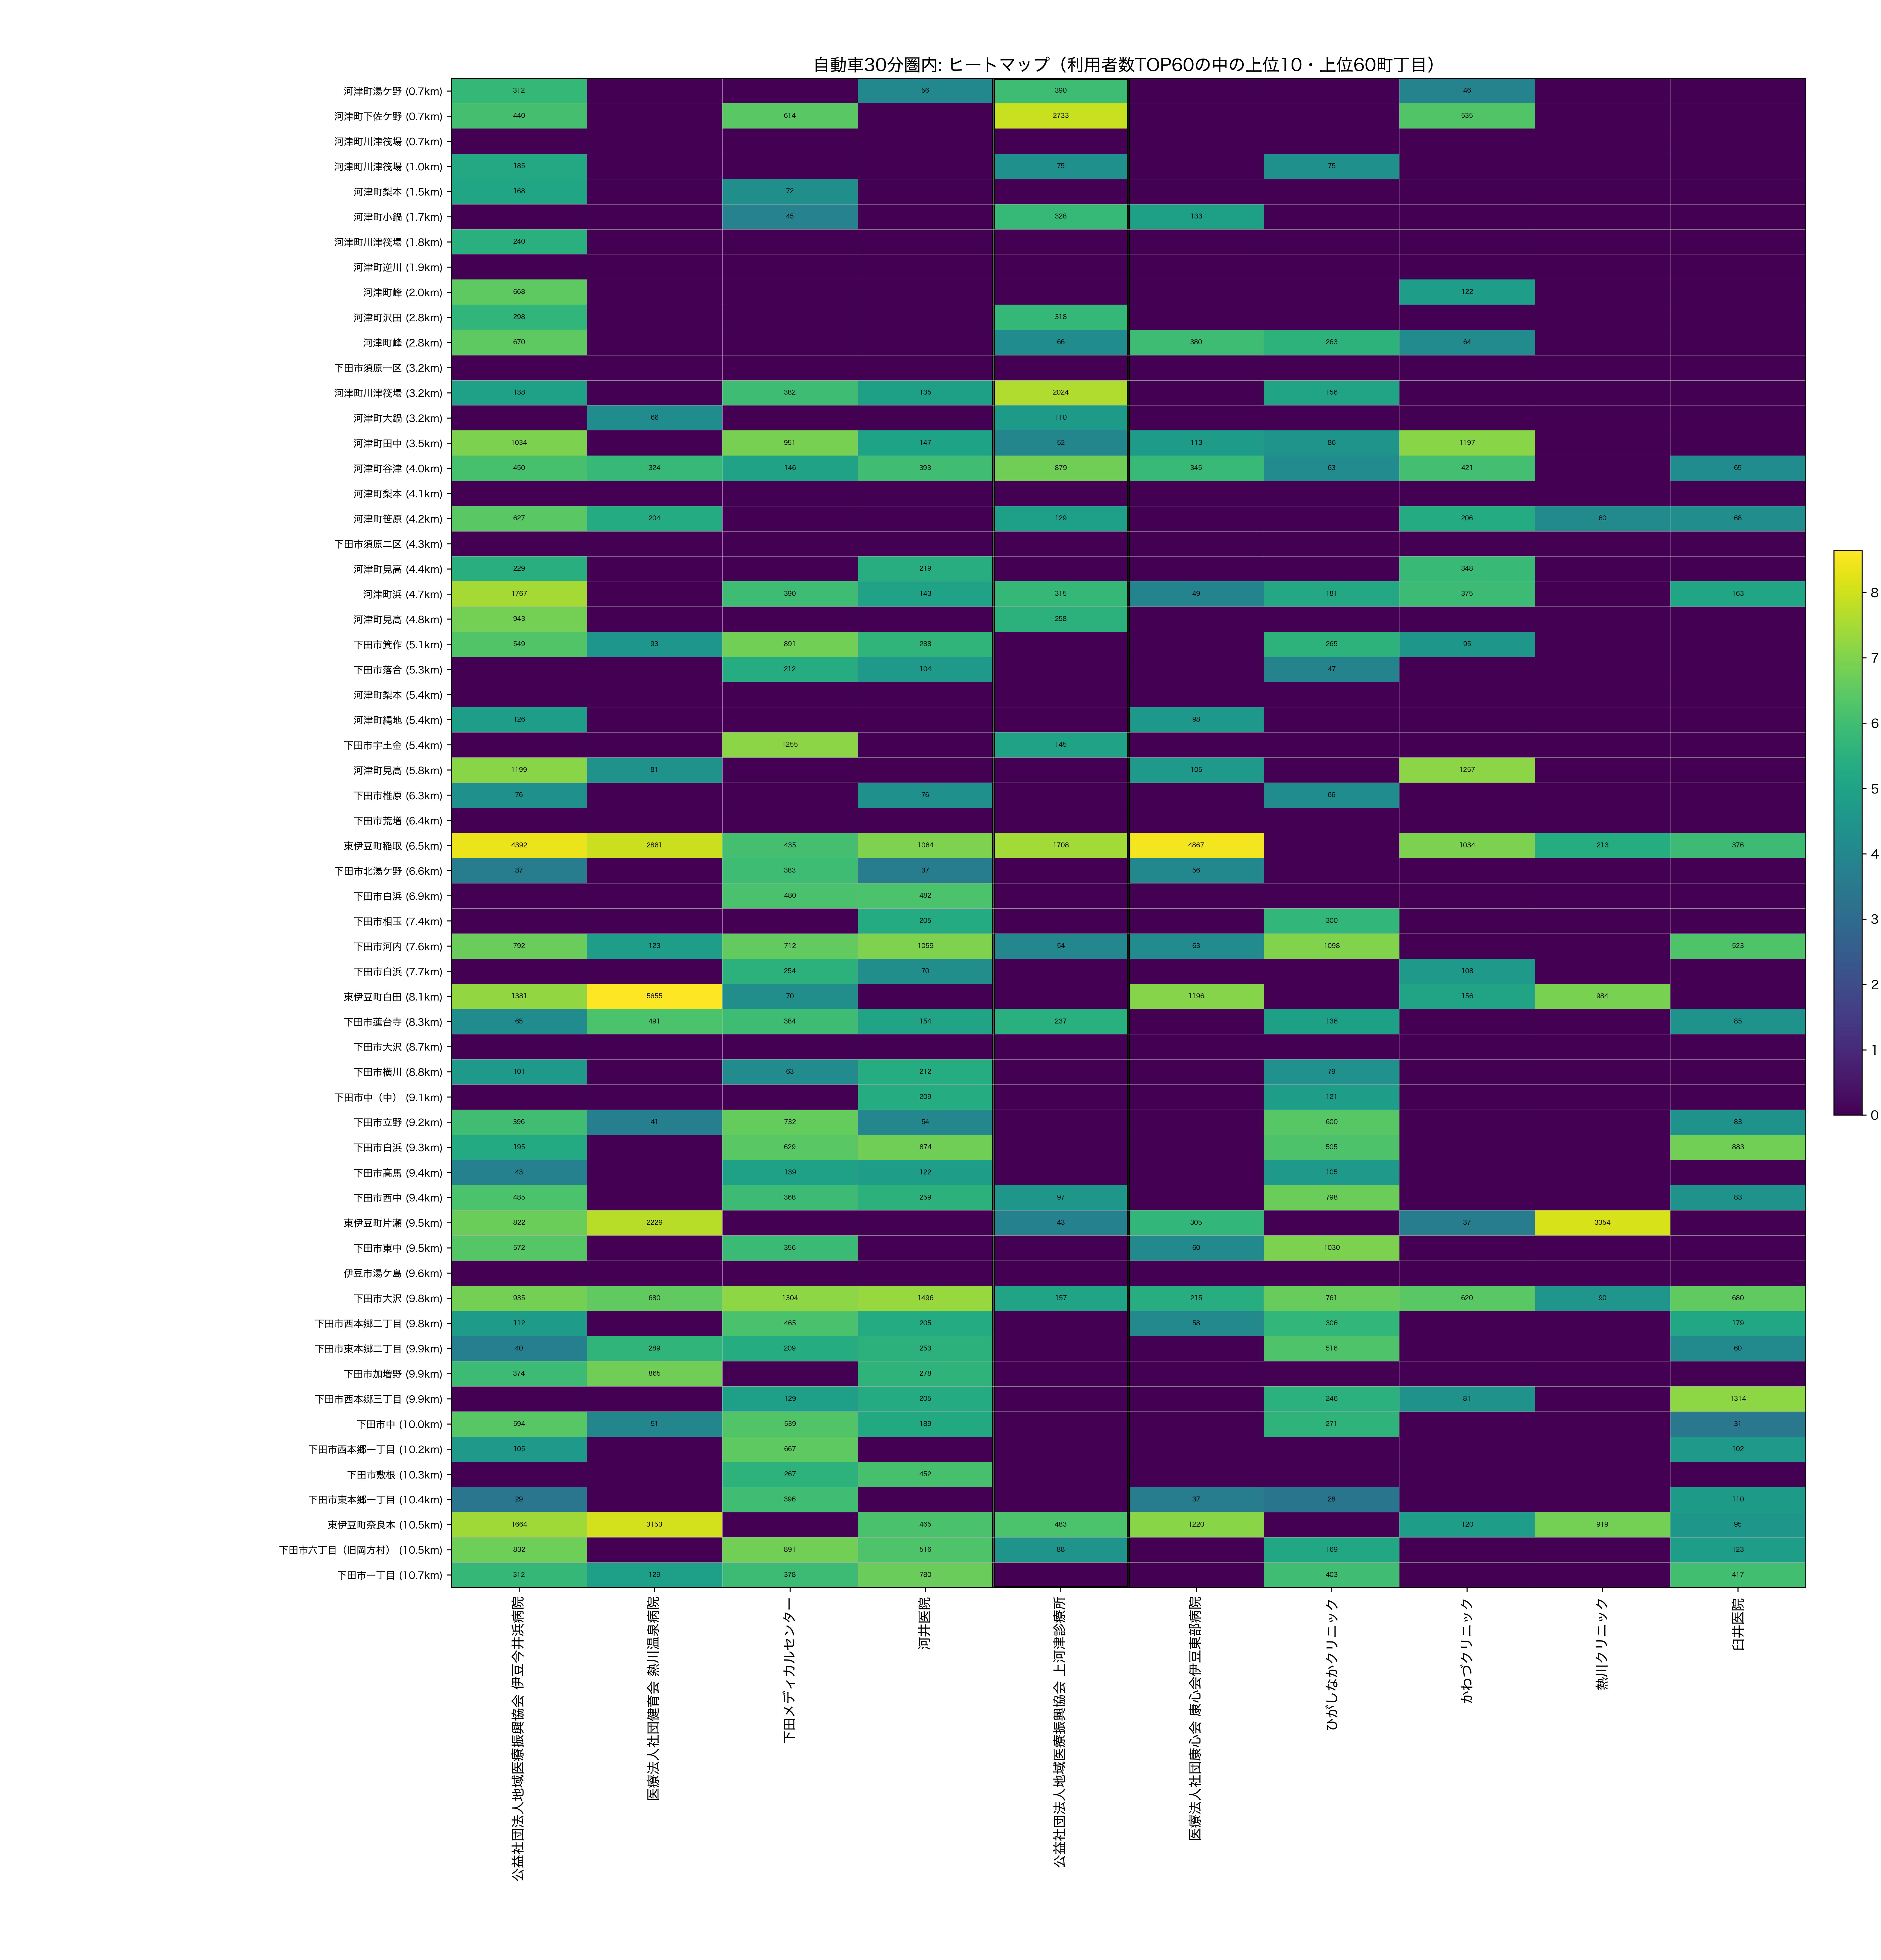

Values plotted in this chart, from the file beside it:
town_name_show, dist_km, 公益社団法人地域医療振興協会 伊豆今井浜病院, 医療法人社団健育会 熱川温泉病院, 下田メディカルセンター, 河井医院, 公益社団法人地域医療振興協会 上河津診療所, 医療法人社団康心会 康心会伊豆東部病院, ひがしなかクリニック, かわづクリニック, 熱川クリニック, 臼井医院
河津町湯ケ野, 0.6522, 312.0, 0.0, 0.0, 56.0, 390.0, 0.0, 0.0, 46.0, 0.0, 0.0
河津町下佐ケ野, 0.6726, 440.0, 0.0, 614.0, 0.0, 2733, 0.0, 0.0, 535.0, 0.0, 0.0
河津町川津筏場, 0.73, 0.0, 0.0, 0.0, 0.0, 0.0, 0.0, 0.0, 0.0, 0.0, 0.0
河津町川津筏場, 1.011, 185.0, 0.0, 0.0, 0.0, 75.0, 0.0, 75.0, 0.0, 0.0, 0.0
河津町梨本, 1.495, 168.0, 0.0, 72.0, 0.0, 0.0, 0.0, 0.0, 0.0, 0.0, 0.0
河津町小鍋, 1.722, 0.0, 0.0, 45.0, 0.0, 328.0, 133.0, 0.0, 0.0, 0.0, 0.0
河津町川津筏場, 1.779, 240.0, 0.0, 0.0, 0.0, 0.0, 0.0, 0.0, 0.0, 0.0, 0.0
河津町逆川, 1.924, 0.0, 0.0, 0.0, 0.0, 0.0, 0.0, 0.0, 0.0, 0.0, 0.0
河津町峰, 1.965, 668.0, 0.0, 0.0, 0.0, 0.0, 0.0, 0.0, 122.0, 0.0, 0.0
河津町沢田, 2.792, 298.0, 0.0, 0.0, 0.0, 318.0, 0.0, 0.0, 0.0, 0.0, 0.0
河津町峰, 2.832, 670.0, 0.0, 0.0, 0.0, 66.0, 380.0, 263.0, 64.0, 0.0, 0.0
下田市須原一区, 3.151, 0.0, 0.0, 0.0, 0.0, 0.0, 0.0, 0.0, 0.0, 0.0, 0.0
河津町川津筏場, 3.177, 138.0, 0.0, 382.0, 135.0, 2024, 0.0, 156.0, 0.0, 0.0, 0.0
河津町大鍋, 3.236, 0.0, 66.0, 0.0, 0.0, 110.0, 0.0, 0.0, 0.0, 0.0, 0.0
河津町田中, 3.533, 1034, 0.0, 951.0, 147.0, 52.0, 113.0, 86.0, 1197, 0.0, 0.0
河津町谷津, 3.994, 450.0, 324.0, 146.0, 393.0, 879.0, 345.0, 63.0, 421.0, 0.0, 65.0
河津町梨本, 4.111, 0.0, 0.0, 0.0, 0.0, 0.0, 0.0, 0.0, 0.0, 0.0, 0.0
河津町笹原, 4.217, 627.0, 204.0, 0.0, 0.0, 129.0, 0.0, 0.0, 206.0, 60.0, 68.0
下田市須原二区, 4.26, 0.0, 0.0, 0.0, 0.0, 0.0, 0.0, 0.0, 0.0, 0.0, 0.0
河津町見高, 4.409, 229.0, 0.0, 0.0, 219.0, 0.0, 0.0, 0.0, 348.0, 0.0, 0.0
河津町浜, 4.716, 1767, 0.0, 390.0, 143.0, 315.0, 49.0, 181.0, 375.0, 0.0, 163.0
河津町見高, 4.809, 943.0, 0.0, 0.0, 0.0, 258.0, 0.0, 0.0, 0.0, 0.0, 0.0
下田市箕作, 5.102, 549.0, 93.0, 891.0, 288.0, 0.0, 0.0, 265.0, 95.0, 0.0, 0.0
下田市落合, 5.26, 0.0, 0.0, 212.0, 104.0, 0.0, 0.0, 47.0, 0.0, 0.0, 0.0
河津町梨本, 5.359, 0.0, 0.0, 0.0, 0.0, 0.0, 0.0, 0.0, 0.0, 0.0, 0.0
河津町縄地, 5.418, 126.0, 0.0, 0.0, 0.0, 0.0, 98.0, 0.0, 0.0, 0.0, 0.0
下田市宇土金, 5.433, 0.0, 0.0, 1255, 0.0, 145.0, 0.0, 0.0, 0.0, 0.0, 0.0
河津町見高, 5.829, 1199, 81.0, 0.0, 0.0, 0.0, 105.0, 0.0, 1257, 0.0, 0.0
下田市椎原, 6.325, 76.0, 0.0, 0.0, 76.0, 0.0, 0.0, 66.0, 0.0, 0.0, 0.0
下田市荒増, 6.363, 0.0, 0.0, 0.0, 0.0, 0.0, 0.0, 0.0, 0.0, 0.0, 0.0
東伊豆町稲取, 6.485, 4392, 2861, 435.0, 1064, 1708, 4867, 0.0, 1034, 213.0, 376.0
下田市北湯ケ野, 6.584, 37.0, 0.0, 383.0, 37.0, 0.0, 56.0, 0.0, 0.0, 0.0, 0.0
下田市白浜, 6.909, 0.0, 0.0, 480.0, 482.0, 0.0, 0.0, 0.0, 0.0, 0.0, 0.0
下田市相玉, 7.387, 0.0, 0.0, 0.0, 205.0, 0.0, 0.0, 300.0, 0.0, 0.0, 0.0
下田市河内, 7.592, 792.0, 123.0, 712.0, 1059, 54.0, 63.0, 1098, 0.0, 0.0, 523.0
下田市白浜, 7.714, 0.0, 0.0, 254.0, 70.0, 0.0, 0.0, 0.0, 108.0, 0.0, 0.0
東伊豆町白田, 8.107, 1381, 5655, 70.0, 0.0, 0.0, 1196, 0.0, 156.0, 984.0, 0.0
下田市蓮台寺, 8.268, 65.0, 491.0, 384.0, 154.0, 237.0, 0.0, 136.0, 0.0, 0.0, 85.0
下田市大沢, 8.657, 0.0, 0.0, 0.0, 0.0, 0.0, 0.0, 0.0, 0.0, 0.0, 0.0
下田市横川, 8.821, 101.0, 0.0, 63.0, 212.0, 0.0, 0.0, 79.0, 0.0, 0.0, 0.0
下田市中（中）, 9.114, 0.0, 0.0, 0.0, 209.0, 0.0, 0.0, 121.0, 0.0, 0.0, 0.0
下田市立野, 9.229, 396.0, 41.0, 732.0, 54.0, 0.0, 0.0, 600.0, 0.0, 0.0, 83.0
下田市白浜, 9.333, 195.0, 0.0, 629.0, 874.0, 0.0, 0.0, 505.0, 0.0, 0.0, 883.0
下田市高馬, 9.36, 43.0, 0.0, 139.0, 122.0, 0.0, 0.0, 105.0, 0.0, 0.0, 0.0
下田市西中, 9.378, 485.0, 0.0, 368.0, 259.0, 97.0, 0.0, 798.0, 0.0, 0.0, 83.0
東伊豆町片瀬, 9.455, 822.0, 2229, 0.0, 0.0, 43.0, 305.0, 0.0, 37.0, 3354, 0.0
下田市東中, 9.479, 572.0, 0.0, 356.0, 0.0, 0.0, 60.0, 1030, 0.0, 0.0, 0.0
伊豆市湯ケ島, 9.613, 0.0, 0.0, 0.0, 0.0, 0.0, 0.0, 0.0, 0.0, 0.0, 0.0
下田市大沢, 9.779, 935.0, 680.0, 1304, 1496, 157.0, 215.0, 761.0, 620.0, 90.0, 680.0
下田市西本郷二丁目, 9.813, 112.0, 0.0, 465.0, 205.0, 0.0, 58.0, 306.0, 0.0, 0.0, 179.0
下田市東本郷二丁目, 9.881, 40.0, 289.0, 209.0, 253.0, 0.0, 0.0, 516.0, 0.0, 0.0, 60.0
下田市加増野, 9.892, 374.0, 865.0, 0.0, 278.0, 0.0, 0.0, 0.0, 0.0, 0.0, 0.0
下田市西本郷三丁目, 9.906, 0.0, 0.0, 129.0, 205.0, 0.0, 0.0, 246.0, 81.0, 0.0, 1314
下田市中, 9.999, 594.0, 51.0, 539.0, 189.0, 0.0, 0.0, 271.0, 0.0, 0.0, 31.0
下田市西本郷一丁目, 10.23, 105.0, 0.0, 667.0, 0.0, 0.0, 0.0, 0.0, 0.0, 0.0, 102.0
下田市敷根, 10.31, 0.0, 0.0, 267.0, 452.0, 0.0, 0.0, 0.0, 0.0, 0.0, 0.0
下田市東本郷一丁目, 10.35, 29.0, 0.0, 396.0, 0.0, 0.0, 37.0, 28.0, 0.0, 0.0, 110.0
東伊豆町奈良本, 10.45, 1664, 3153, 0.0, 465.0, 483.0, 1220, 0.0, 120.0, 919.0, 95.0
下田市六丁目（旧岡方村）, 10.49, 832.0, 0.0, 891.0, 516.0, 88.0, 0.0, 169.0, 0.0, 0.0, 123.0
下田市一丁目, 10.74, 312.0, 129.0, 378.0, 780.0, 0.0, 0.0, 403.0, 0.0, 0.0, 417.0
